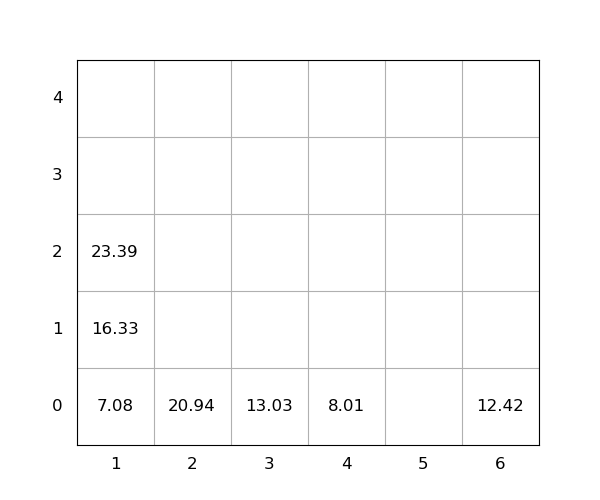

Data behind this chart, as committed beside it:
idx, loc_x, loc_y, loc_z, weight, seq, emerg, reloc, size(ft)
1, 4, 0, 0, 8.01, 1, 0, 0, 20
2, 1, 0, 0, 7.08, 2, 0, 0, 20
3, 2, 0, 0, 20.94, 3, 0, 0, 20
4, 1, 0, 1, 16.33, 4, 0, 0, 20
5, 6, 0, 0, 12.42, 5, 0, 0, 20
6, 1, 0, 2, 23.39, 6, 0, 0, 20
7, 3, 0, 0, 13.03, 7, 0, 0, 20
